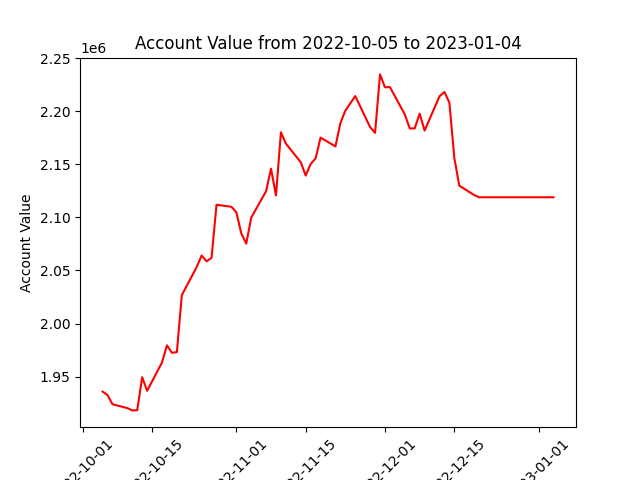

Values plotted in this chart, from the file beside it:
datadate, account_value
20221005, 1935795
20221006, 1932600
20221007, 1923885
20221010, 1920254
20221011, 1918070
20221012, 1918251
20221013, 1949394
20221014, 1936565
20221017, 1963303
20221018, 1979417
20221019, 1972384
20221020, 1973003
20221021, 2026766
20221024, 2053298
20221025, 2064132
20221026, 2058582
20221027, 2061929
20221028, 2111959
20221031, 2110051
20221101, 2104955
20221102, 2084945
20221103, 2075300
20221104, 2099723
20221107, 2124756
20221108, 2146001
20221109, 2120712
20221110, 2180287
20221111, 2169711
20221114, 2152021
20221115, 2139490
20221116, 2150419
20221117, 2155700
20221118, 2175257
20221121, 2166975
20221122, 2188858
20221123, 2200709
20221125, 2214425
20221128, 2185144
20221129, 2179794
20221130, 2234876
20221201, 2222736
20221202, 2222877
20221205, 2197140
20221206, 2183939
20221207, 2183945
20221208, 2197880
20221209, 2181914
20221212, 2214237
20221213, 2218300
20221214, 2208180
20221215, 2155851
20221216, 2129921
20221219, 2121139
20221220, 2119018
20221221, 2119018
20221222, 2119018
20221223, 2119018
20221227, 2119018
20221228, 2119018
20221229, 2119018
... 3 more rows
